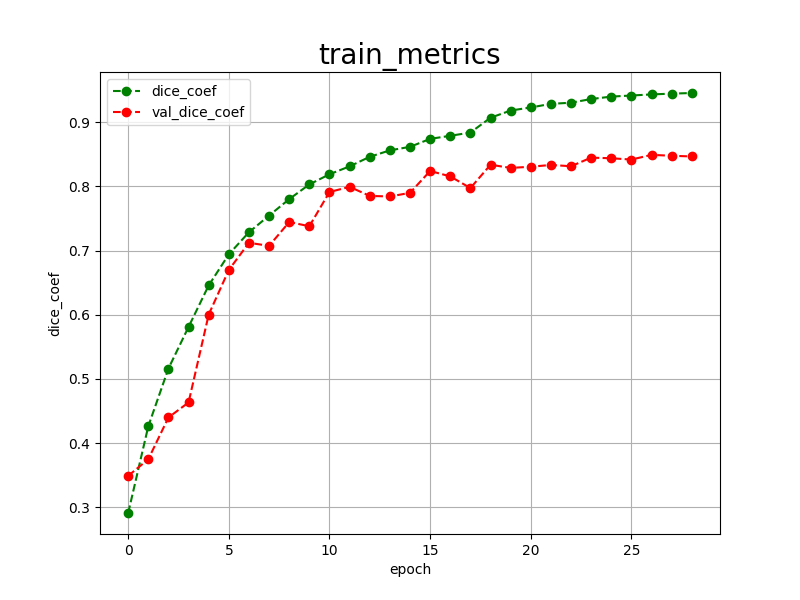

The table this chart was drawn from, first rows:
epoch, dice_coef, val_dice_coef, 
0, 0.2914, 0.3492
1, 0.4266, 0.3751
2, 0.5163, 0.4401
3, 0.5811, 0.4635
4, 0.6457, 0.6003
5, 0.6941, 0.6698
6, 0.7285, 0.7120
7, 0.7544, 0.7073
8, 0.7800, 0.7443
9, 0.8029, 0.7378
10, 0.8187, 0.7911
11, 0.8310, 0.7991
12, 0.8459, 0.7850
13, 0.8559, 0.7841
14, 0.8614, 0.7898
15, 0.8738, 0.8238
16, 0.8786, 0.8154
17, 0.8836, 0.7972
18, 0.9067, 0.8335
19, 0.9179, 0.8286
20, 0.9227, 0.8304
21, 0.9283, 0.8332
22, 0.9301, 0.8312
23, 0.9358, 0.8446
24, 0.9396, 0.8436
25, 0.9413, 0.8416
26, 0.9430, 0.8489
27, 0.9442, 0.8475
28, 0.9452, 0.8464
